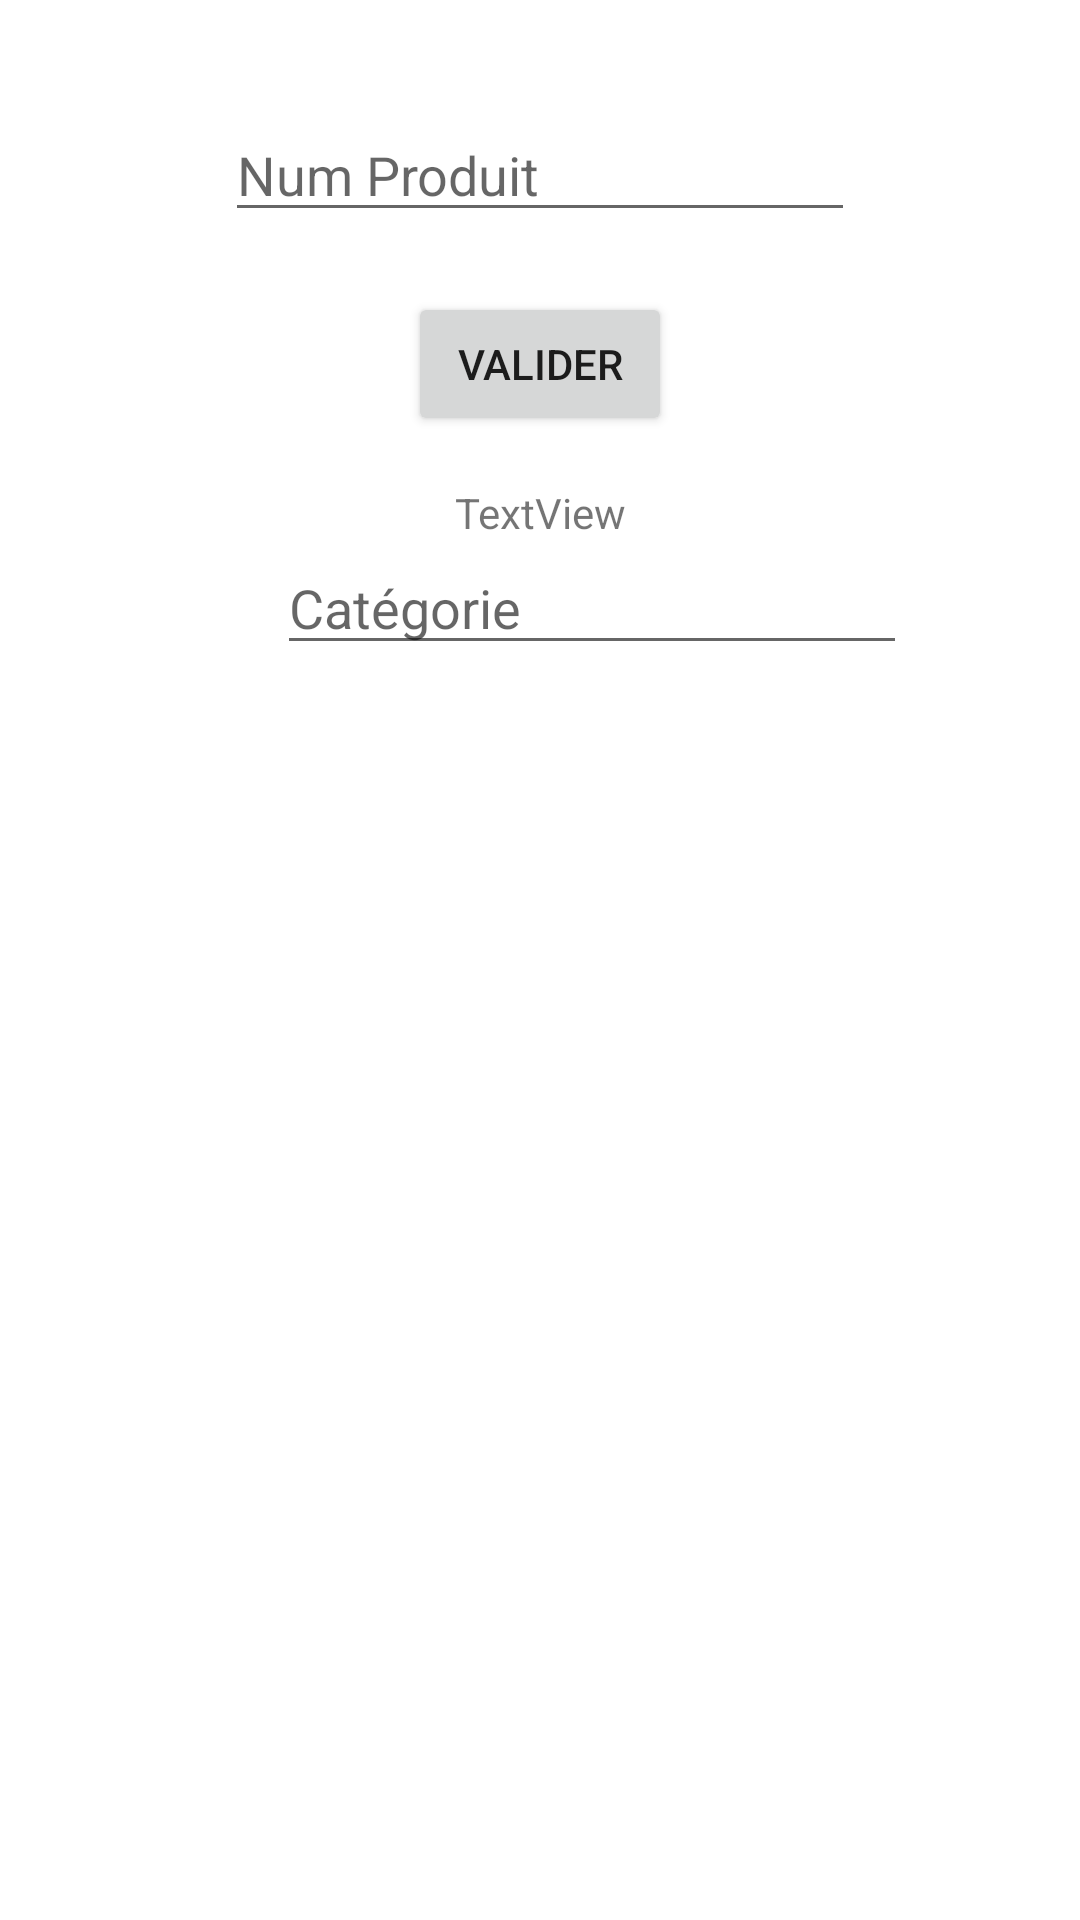

This screen was rendered from an Android layout file. Write that file and the resources it references.
<!-- AndroidManifest.xml: application theme Theme.RFID_Doc2 -->
<!-- res/layout/activity_main.xml -->
<?xml version="1.0" encoding="utf-8"?>
<androidx.constraintlayout.widget.ConstraintLayout xmlns:android="http://schemas.android.com/apk/res/android"
    xmlns:app="http://schemas.android.com/apk/res-auto"
    xmlns:tools="http://schemas.android.com/tools"
    android:layout_width="match_parent"
    android:layout_height="match_parent"
    tools:context=".MainActivity">

    <EditText
        android:id="@+id/etProduit"
        android:layout_width="wrap_content"
        android:layout_height="wrap_content"
        android:layout_marginTop="36dp"
        android:ems="10"
        android:hint="Num Produit"
        android:inputType="textPersonName"
        app:layout_constraintEnd_toEndOf="parent"
        app:layout_constraintStart_toStartOf="parent"
        app:layout_constraintTop_toTopOf="parent" />

    <Button
        android:id="@+id/btnValider"
        android:layout_width="wrap_content"
        android:layout_height="wrap_content"
        android:layout_marginTop="20dp"
        android:onClick="btnValider"
        android:text="Valider"
        app:layout_constraintEnd_toEndOf="parent"
        app:layout_constraintStart_toStartOf="parent"
        app:layout_constraintTop_toBottomOf="@+id/etProduit" />

    <TextView
        android:id="@+id/tvTitre"
        android:layout_width="wrap_content"
        android:layout_height="wrap_content"
        android:layout_marginTop="16dp"
        android:text="TextView"
        app:layout_constraintEnd_toEndOf="parent"
        app:layout_constraintHorizontal_bias="0.501"
        app:layout_constraintStart_toStartOf="parent"
        app:layout_constraintTop_toBottomOf="@+id/btnValider" />

    <EditText
        android:id="@+id/etCateg"
        android:layout_width="wrap_content"
        android:layout_height="wrap_content"
        android:ems="10"
        android:hint="Catégorie"
        android:inputType="textPersonName"
        app:layout_constraintEnd_toEndOf="parent"
        app:layout_constraintHorizontal_bias="0.615"
        app:layout_constraintStart_toStartOf="parent"
        app:layout_constraintTop_toBottomOf="@+id/tvTitre" />

    <RadioGroup
        android:id="@+id/rbCateg"
        android:layout_width="wrap_content"
        android:layout_height="wrap_content"
        app:layout_constraintEnd_toEndOf="parent"
        app:layout_constraintHorizontal_bias="0.5"
        app:layout_constraintTop_toBottomOf="@+id/etCateg"
        app:layout_constraintStart_toStartOf="parent" />


    <androidx.recyclerview.widget.RecyclerView

        android:id="@+id/rvDoc"
        android:layout_width="match_parent"
        android:layout_height="0dp"
        android:layout_marginStart="4dp"
        android:layout_marginEnd="4dp"
        app:layout_constraintBottom_toBottomOf="parent"
        app:layout_constraintEnd_toEndOf="parent"
        app:layout_constraintHorizontal_bias="1.0"
        app:layout_constraintStart_toStartOf="parent"
        app:layout_constraintTop_toBottomOf="@+id/rbCateg"
        tools:listitem="Certification" />




</androidx.constraintlayout.widget.ConstraintLayout>
<!-- resources referenced by this layout -->
<resources>
  <style name="Theme.RFID_Doc2" parent="Theme.MaterialComponents.DayNight.DarkActionBar">
          
          <item name="colorPrimary">@color/purple_500</item>
          <item name="colorPrimaryVariant">@color/purple_700</item>
          <item name="colorOnPrimary">@color/white</item>
          
          <item name="colorSecondary">@color/teal_200</item>
          <item name="colorSecondaryVariant">@color/teal_700</item>
          <item name="colorOnSecondary">@color/black</item>
          
          <item name="android:statusBarColor" tools:targetApi="l">?attr/colorPrimaryVariant</item>
          
      </style>
  <!-- not gathered from this repository: default colours our renderer supplied (Android Studio template values) -->
  <color name="purple_500">#FF6200EE</color>
  <color name="purple_700">#FF3700B3</color>
  <color name="teal_200">#FF03DAC5</color>
  <color name="teal_700">#FF018786</color>
  <color name="black">#FF000000</color>
  <color name="white">#FFFFFFFF</color>
</resources>
